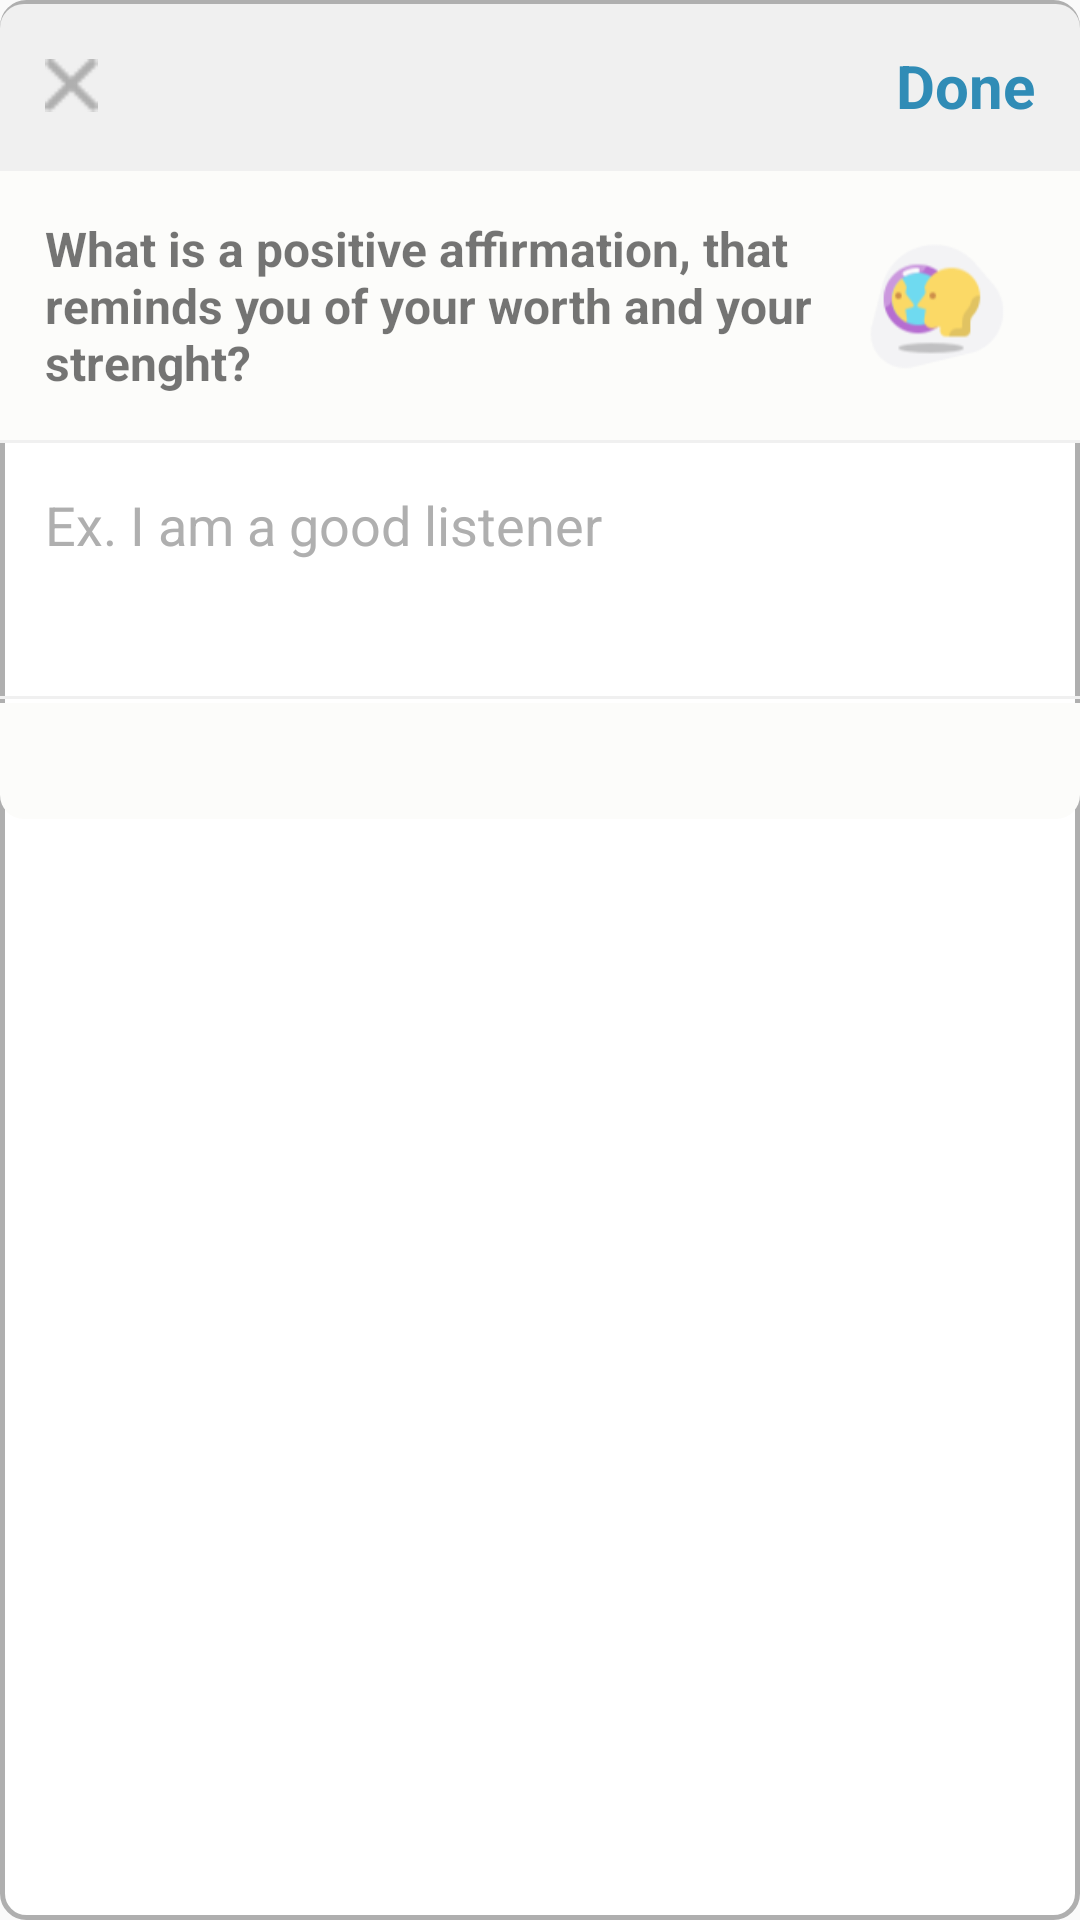

Layout XML and referenced resources for this Android screen:
<!-- AndroidManifest.xml: application theme Theme.MentaliTree -->
<!-- res/layout/fragment_workbook_task.xml -->
<?xml version="1.0" encoding="utf-8"?>
<LinearLayout xmlns:android="http://schemas.android.com/apk/res/android"
    xmlns:tools="http://schemas.android.com/tools"
    xmlns:app="http://schemas.android.com/apk/res-auto"
    android:layout_width="match_parent"
    android:layout_height="match_parent"
    tools:context=".ui.today.WorkbookTaskFragment"
    android:background="@drawable/workbook_task_card_bg"
    android:orientation="vertical">


    <LinearLayout
        android:layout_width="match_parent"
        android:layout_height="wrap_content"
        android:orientation="horizontal"
        android:background="@drawable/header_for_dialog"
        android:padding="15dp"
        android:weightSum="1">

        <ImageView
            android:id="@+id/closeDialogIv"
            android:layout_width="35dp"
            android:layout_height="match_parent"
            android:src="@drawable/close_icon"
            android:layout_weight="0.5"
            android:gravity="start"/>

        <TextView
            android:id="@+id/doneWithTaskTv"
            android:layout_width="match_parent"
            android:layout_height="wrap_content"
            android:layout_weight="0.5"
            android:gravity="end"
            android:text="Done"
            android:textColor="@color/blue"
            android:textSize="20sp"
            android:textStyle="bold" />

    </LinearLayout>

    <LinearLayout
        android:layout_width="match_parent"
        android:layout_height="wrap_content"
        android:orientation="horizontal"
        android:padding="15dp"
        android:weightSum="1"
        android:background="@color/yellowish_white"
        >

        <TextView
            android:id="@+id/shortDescriptionForTaskTv"
            android:layout_width="match_parent"
            android:layout_height="wrap_content"
            android:text="What is a positive affirmation, that reminds you of your worth and your strenght?"
            android:layout_weight="0.2"
            android:layout_gravity="center_vertical"
            android:textSize="16sp"
            android:textStyle="bold"/>

        <ImageView
            android:id="@+id/categoryIconIv"
            android:layout_width="match_parent"
            android:layout_height="55dp"
            android:src="@drawable/reflection_task_icon"
            android:layout_gravity="center_vertical"
            android:layout_weight="0.8"/>


    </LinearLayout>

    <View
    android:layout_width="match_parent"
    android:layout_height="1dp"
    android:background="@color/lightest_grey"
    android:orientation="vertical" />

    <LinearLayout
        android:layout_width="match_parent"
        android:layout_height="wrap_content"
        android:orientation="vertical"
        android:padding="15dp">

        <EditText
            android:id="@+id/userInputWorkbookTaskEt"
            android:layout_width="match_parent"
            android:layout_height="wrap_content"
            android:background="@android:color/transparent"
            android:paddingBottom="30dp"
            android:hint="Ex. I am a good listener"
            android:textColorHint="@color/light_grey"
            android:textCursorDrawable="@drawable/blue_cursor"/>

    </LinearLayout>

    <View
        android:layout_width="match_parent"
        android:layout_height="1dp"
        android:background="@color/lightest_grey"
        android:orientation="vertical" />

    <LinearLayout
        android:layout_width="match_parent"
        android:layout_height="40dp"
        android:background="@drawable/footer_for_dialog"/>

</LinearLayout>
<!-- resources referenced by this layout -->
<resources>
  <color name="blue">#FF308CB6</color>
  <color name="light_grey">#FFAFAFAF</color>
  <color name="lightest_grey">#FFF0F0F0</color>
  <color name="yellowish_white">#FFFCFCFA</color>
  <!-- drawable close_icon: png bitmap (drawable, 335 bytes) -->
  <!-- drawable footer_for_dialog (drawable) -->
  <?xml version="1.0" encoding="utf-8"?>
  <layer-list xmlns:android="http://schemas.android.com/apk/res/android">
  
      <item android:top="1.5dp">
          <shape
          android:shape="rectangle">
  
          <solid
              android:color="@color/yellowish_white" />
  
          <corners
              android:bottomLeftRadius="8dp"
              android:bottomRightRadius="8dp"/>
          </shape>
      </item>
  
  </layer-list>
  <!-- drawable header_for_dialog (drawable) -->
  <?xml version="1.0" encoding="utf-8"?>
  <layer-list xmlns:android="http://schemas.android.com/apk/res/android">
  
  
      <item android:top="1.5dp">
          <shape
          android:shape="rectangle">
  
          <solid
              android:color="@color/lightest_grey" />
  
          <corners
              android:topLeftRadius="8dp"
              android:topRightRadius="8dp"/>
          </shape>
      </item>
  
  </layer-list>
  <!-- drawable reflection_task_icon: png bitmap (drawable, 4286 bytes) -->
  <!-- drawable workbook_task_card_bg (drawable) -->
  <?xml version="1.0" encoding="utf-8"?>
  <shape
      xmlns:android="http://schemas.android.com/apk/res/android"
      android:shape="rectangle">
  
      <stroke
          android:width="1.5dp"
          android:color="@color/light_grey" />
  
      <solid
          android:color="@android:color/white" />
  
      <corners
          android:radius="8dp" />
  
  </shape>
  <style name="Theme.MentaliTree" parent="Theme.AppCompat.Light.NoActionBar">
          
          <item name="colorPrimary">@color/dark_marine</item>
          <item name="colorPrimaryVariant">@color/light_blue</item>
          <item name="colorOnPrimary">@color/white</item>
          
          <item name="colorSecondary">@color/light_blue</item>
          <item name="colorSecondaryVariant">@color/light_blue</item>
          <item name="colorOnSecondary">@color/black</item>
          
          <item name="android:statusBarColor">@color/transparent_grey</item>
          
  
          <item name="android:windowAnimationStyle">@style/CustomActivityAnimation</item>
      </style>
  <color name="dark_marine">#FF005176</color>
  <color name="light_blue">#FF71B7D7</color>
  <color name="white">#FFFFFFFF</color>
  <color name="black">#FF000000</color>
  <color name="transparent_grey">#6B606566</color>
  <style name="CustomActivityAnimation" parent="@android:style/Animation.Activity">
          <item name="android:activityOpenEnterAnimation">@anim/slide_in_right</item>
          <item name="android:activityOpenExitAnimation">@anim/slide_out_left</item>
          <item name="android:activityCloseEnterAnimation">@anim/slide_in_left</item>
          <item name="android:activityCloseExitAnimation">@anim/slide_out_right</item>
      </style>
</resources>
